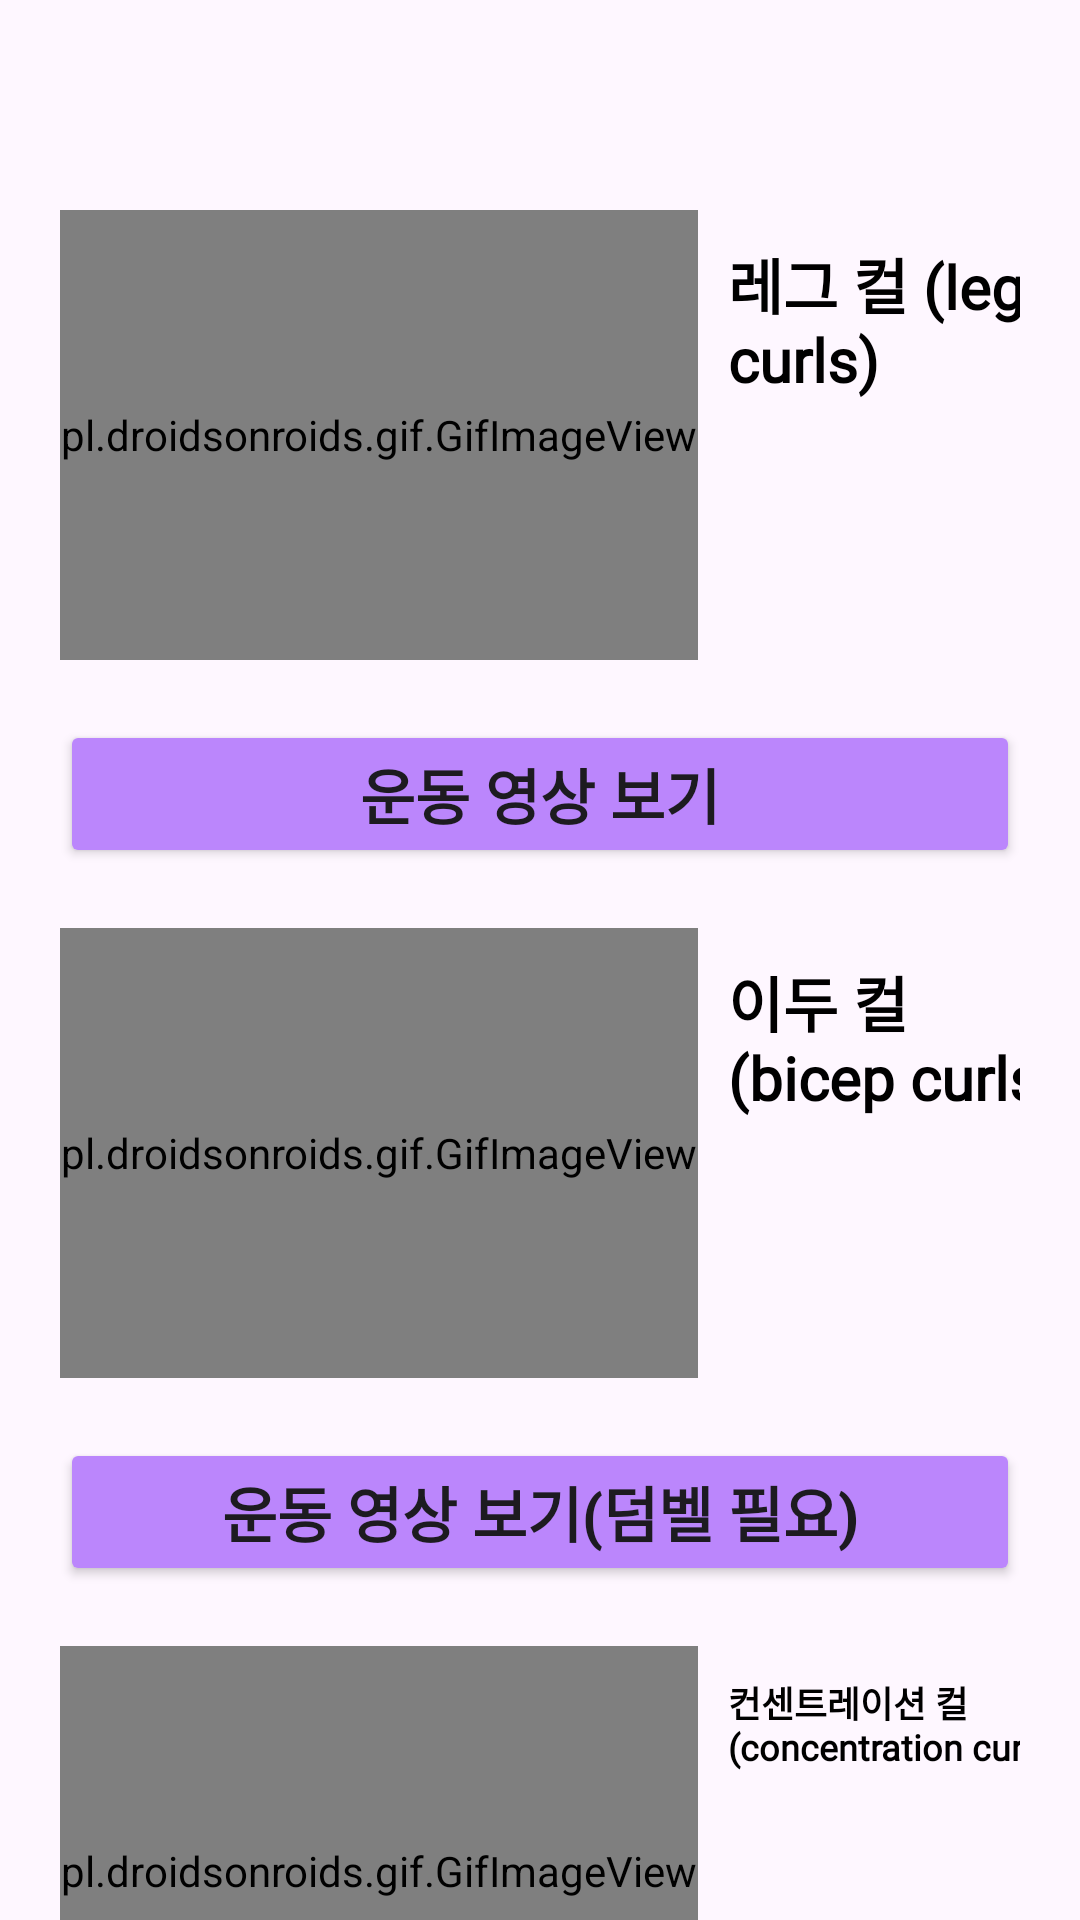

Android layout source for this screen:
<!-- AndroidManifest.xml: application theme Theme.Undong -->
<!-- res/layout/fragment_five.xml -->
<?xml version="1.0" encoding="utf-8"?>


<androidx.constraintlayout.widget.ConstraintLayout
    xmlns:android="http://schemas.android.com/apk/res/android"
    xmlns:app="http://schemas.android.com/apk/res-auto"
    xmlns:tools="http://schemas.android.com/tools"
    android:layout_width="match_parent"
    android:layout_height="match_parent"
    android:orientation="vertical"
    tools:context=".FiveFragment">

    
    <LinearLayout
        android:layout_width="match_parent"
        android:layout_height="match_parent"
        android:orientation="vertical"
        tools:layout_editor_absoluteX="0dp"
        tools:layout_editor_absoluteY="29dp">

        
        <ScrollView
            android:layout_width="match_parent"
            android:layout_height="0dp"
            android:layout_marginTop="50.0dp"
            android:layout_weight="1"
            android:scrollbars="none">

            
            <LinearLayout
                android:layout_width="match_parent"
                android:layout_height="wrap_content"
                android:layout_margin="10dp"
                android:layout_marginTop="1.0dp"
                android:orientation="vertical">

                
                <LinearLayout
                    android:onClick="legcurls"
                    android:layout_width="match_parent"
                    android:layout_height="wrap_content"
                    android:layout_margin="10.0dp"
                    android:layout_marginTop="15.0dp"
                    android:background="@drawable/backgroundcrop"
                    android:orientation="horizontal">

                    <pl.droidsonroids.gif.GifImageView
                        android:layout_width="0dp"
                        android:layout_height="150dp"
                        android:layout_weight="2"
                        android:src="@drawable/legcurls" />

                    <LinearLayout
                        android:layout_width="1dp"
                        android:layout_height="wrap_content"
                        android:layout_weight="1"
                        android:orientation="vertical">

                        <TextView
                            android:layout_width="135dp"
                            android:layout_height="wrap_content"
                            android:fontFamily="@font/yeongduck"
                            android:padding="10.0dp"
                            android:text="레그 컬 (leg curls)"
                            android:textColor="#FF000000"
                            android:textSize="20dp"
                            android:textStyle="bold" />

                    </LinearLayout>



                </LinearLayout>

                
                <Button
                    android:id="@+id/legcurls"
                    android:layout_width="fill_parent"
                    android:layout_height="wrap_content"
                    android:layout_margin="10.0dp"
                    android:onClick="startPushup1"
                    android:text="운동 영상 보기"
                    android:backgroundTint="@color/purple_200"
                    android:textStyle="bold"
                    android:textSize="20dp"
                    />

                
                <LinearLayout
                    android:onClick="bicepcurls"
                    android:layout_width="match_parent"
                    android:layout_height="wrap_content"
                    android:layout_margin="10.0dp"
                    android:layout_marginTop="15.0dp"
                    android:background="@drawable/backgroundcrop"
                    android:orientation="horizontal">

                    <pl.droidsonroids.gif.GifImageView
                        android:layout_width="0dp"
                        android:layout_height="150dp"
                        android:layout_weight="2"
                        android:src="@drawable/bicepcurls" />

                    <LinearLayout
                        android:layout_width="1dp"
                        android:layout_height="wrap_content"
                        android:layout_weight="1"
                        android:orientation="vertical">

                        <TextView
                            android:layout_width="135dp"
                            android:layout_height="wrap_content"
                            android:fontFamily="@font/yeongduck"
                            android:padding="10.0dp"
                            android:text="이두 컬 (bicep curls)"
                            android:textColor="#FF000000"
                            android:textSize="20dp"
                            android:textStyle="bold" />

                    </LinearLayout>



                </LinearLayout>

                
                <Button
                    android:id="@+id/bicepcurls"
                    android:layout_width="fill_parent"
                    android:layout_height="wrap_content"
                    android:layout_margin="10.0dp"
                    android:onClick="startPushup1"
                    android:text="운동 영상 보기(덤벨 필요)"
                    android:backgroundTint="@color/purple_200"
                    android:textStyle="bold"
                    android:textSize="20dp"/>

                <LinearLayout
                    android:onClick="concentrationcurls"
                    android:layout_width="match_parent"
                    android:layout_height="wrap_content"
                    android:layout_margin="10.0dp"
                    android:layout_marginTop="15.0dp"
                    android:background="@drawable/backgroundcrop"
                    android:orientation="horizontal">

                    <pl.droidsonroids.gif.GifImageView
                        android:layout_width="0dp"
                        android:layout_height="150dp"
                        android:layout_weight="2"
                        android:src="@drawable/concentrationcurl" />

                    <LinearLayout
                        android:layout_width="1dp"
                        android:layout_height="wrap_content"
                        android:layout_weight="1"
                        android:orientation="vertical">

                        <TextView
                            android:layout_width="135dp"
                            android:layout_height="wrap_content"
                            android:fontFamily="@font/yeongduck"
                            android:padding="10.0dp"
                            android:text="컨센트레이션 컬
                            (concentration curl)"
                            android:textColor="#FF000000"
                            android:textSize="12dp"
                            android:textStyle="bold" />

                    </LinearLayout>



                </LinearLayout>

                
                <Button
                    android:id="@+id/concentationcurls"
                    android:layout_width="fill_parent"
                    android:layout_height="wrap_content"
                    android:layout_margin="10.0dp"
                    android:onClick="startPushup1"
                    android:text="운동 영상 보기(덤벨 필요)"
                    android:backgroundTint="@color/purple_200"
                    android:textStyle="bold"
                    android:textSize="20dp"/>


                <LinearLayout
                    android:onClick="hammercurl"
                    android:layout_width="match_parent"
                    android:layout_height="wrap_content"
                    android:layout_margin="10.0dp"
                    android:layout_marginTop="15.0dp"
                    android:background="@drawable/backgroundcrop"
                    android:orientation="horizontal">

                    <pl.droidsonroids.gif.GifImageView
                        android:layout_width="0dp"
                        android:layout_height="150dp"
                        android:layout_weight="2"
                        android:src="@drawable/hammercurl" />

                    <LinearLayout
                        android:layout_width="1dp"
                        android:layout_height="wrap_content"
                        android:layout_weight="1"
                        android:orientation="vertical">

                        <TextView
                            android:layout_width="135dp"
                            android:layout_height="wrap_content"
                            android:fontFamily="@font/yeongduck"
                            android:padding="10.0dp"
                            android:text="해머 컬 (hammer curl)"
                            android:textColor="#FF000000"
                            android:textSize="20.0sp"
                            android:textStyle="bold" />

                    </LinearLayout>



                </LinearLayout>

                
                <Button
                    android:id="@+id/hammercurl"
                    android:layout_width="fill_parent"
                    android:layout_height="wrap_content"
                    android:layout_margin="10.0dp"
                    android:onClick="startPushup1"
                    android:text="운동 영상 보기(덤벨 필요)"
                    android:backgroundTint="@color/purple_200"
                    android:textStyle="bold"
                    android:textSize="20dp"/>


                <LinearLayout
                    android:onClick="updownplank"
                    android:layout_width="match_parent"
                    android:layout_height="wrap_content"
                    android:layout_margin="10.0dp"
                    android:layout_marginTop="15.0dp"
                    android:background="@drawable/backgroundcrop"
                    android:orientation="horizontal">

                    <pl.droidsonroids.gif.GifImageView
                        android:layout_width="0dp"
                        android:layout_height="150dp"
                        android:layout_weight="2"
                        android:src="@drawable/updownplank" />

                    <LinearLayout
                        android:layout_width="1dp"
                        android:layout_height="wrap_content"
                        android:layout_weight="1"
                        android:orientation="vertical">

                        <TextView
                            android:layout_width="135dp"
                            android:layout_height="wrap_content"
                            android:fontFamily="@font/yeongduck"
                            android:padding="10.0dp"
                            android:text="업 다운  플랭크       (up down plank)"
                            android:textColor="#FF000000"
                            android:textSize="20.0sp"
                            android:textStyle="bold" />

                    </LinearLayout>



                </LinearLayout>

                
                <Button
                    android:id="@+id/updownplank"
                    android:layout_width="fill_parent"
                    android:layout_height="wrap_content"
                    android:layout_margin="10.0dp"
                    android:onClick="startPushup1"
                    android:text="운동 영상 보기"
                    android:backgroundTint="@color/purple_200"
                    android:textStyle="bold"
                    android:textSize="20dp"/>

            </LinearLayout>

        </ScrollView>

    </LinearLayout>



</androidx.constraintlayout.widget.ConstraintLayout>
<!-- resources referenced by this layout -->
<resources>
  <color name="purple_200">#FFBB86FC</color>
  <!-- drawable legcurls: jpg bitmap (drawable, 38152 bytes) -->
  <style name="Theme.Undong" parent="Base.Theme.Undong" />
  <style name="Base.Theme.Undong" parent="Theme.Material3.DayNight.NoActionBar">
  
          
          
      </style>
</resources>
